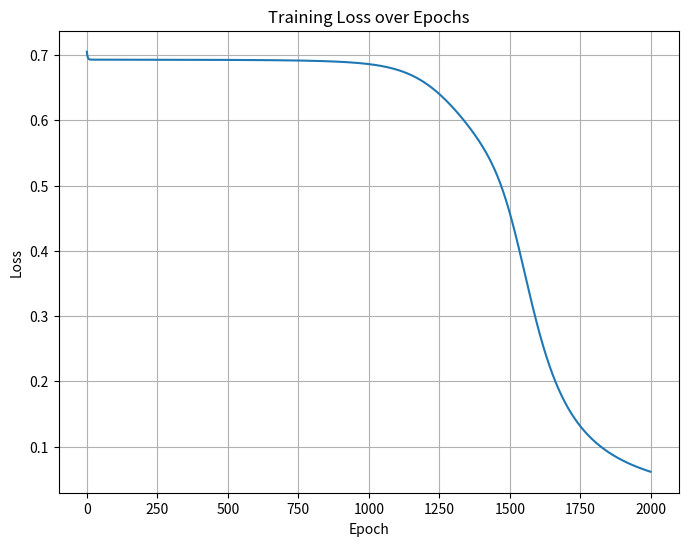

Write Python code to recreate this figure.
import matplotlib.pyplot as plt


class ModelConfig:
    n_layers = 2
    layers_size = [2, 2] # first is input, later are hidden
    n_class = 2

# Random #
class SimpleRandom:
    def __init__(self, seed=1):
        self.modulus = 2**32
        self.a = 1664525
        self.c = 1013904223
        self.state = seed

    def rand(self):
        self.state = (self.a * self.state + self.c) % self.modulus
        return self.state

    def rand_float(self):
        return self.rand() / self.modulus

    def uniform(self, low, high):
        return low + (high - low) * self.rand_float()

rng = SimpleRandom(seed=1162003)

# ----------- #
def e(terms=20):
    e = 0
    factorial = 1
    for n in range(terms):
        if n > 0:
            factorial *= n
        e += 1 / factorial
    return e

e_const = e()
# ----------- #
class ActFunction:
    """Interface for Activation Functions"""


class Sigmoid(ActFunction):
    """Sigmoid function"""
    def __init__(self):
        self.__value = None
        self.__grad = None

    def calValue(self, x):
        self.__value = 1/(1+e_const**(-x)) 
        return self.__value
    
    def calGrad(self):
        if self.__value is None:
            return "calValue must be called first"
        self.__grad = self.__value * (1 - self.__value)
        return self.__grad


# ----------- #
def log(x, terms=10):
    if x <= 0:
        print("log(x) is undefined for x <= 0")

    # https://en.wikipedia.org/wiki/Mercator_series + tanh

    # Bring x to the range [1, 2) -> fast converge
    n = 0
    while x > 2:
        x /= 2
        n += 1
    while x < 1:
        x *= 2
        n -= 1

    # log(x) = 2 * atanh((x - 1)/(x + 1))
    # https://en.wikipedia.org/wiki/Mercator_series
    y = (x - 1) / (x + 1)

    result = 0
    for k in range(terms):
        term = (1 / (2 * k + 1)) * (y ** (2 * k + 1))
        result += term

    ln_x = 2 * result
    ln2 = 0.6931471805599453  # ln(2) hardcoded

    return ln_x + n * ln2


class BinaryCrossEntropy:
    def calLoss(self, target, pred):
        if isinstance(pred, list):
            pred = pred[0] # taking the value only
        if isinstance(target, list):
            target = target[0] # taking the value only
        pred = min(max(pred, 1e-15), 1 - 1e-15)
        J = target * log(pred) + (1 - target) * log(1 - pred)
        return -J

    def grad(self, target, pred):
        if isinstance(pred, list):
            pred = pred[0] # taking the value only
        if isinstance(target, list):
            target = target[0] # taking the value only
        pred = min(max(pred, 1e-15), 1 - 1e-15)
        return -(target / pred) + (1 - target) / (1 - pred) # formula, duh
    


# ----------- #
class Node:
    def __init__(self, n: int):
        self.__bias = rng.uniform(-0.5,0.5)
        self.__weights = [rng.uniform(-0.5,0.5) for i in range(n)]
        self.__F = Sigmoid()
        self.__last_x = None
        self.__last_z = None
        self.__last_a = None
        self.__grad_weights = [0] * len(self.__weights)
        self.__grad_bias = 0

    def act(self, x):
        return self.__F.calValue(x)

    def forward(self, x):
        self.__last_x = x
        self.__last_z = sum(xi * wi for xi, wi in zip(x, self.__weights)) + self.__bias
        self.__last_a = self.act(self.__last_z)
        return self.__last_a

    def backward(self, target: int):
        """
        Args: 
            target (int): target value (or dL_da)
        Return:
            Gradient for each of the weight
        """

        da_dz = self.__F.calGrad()
        dL_dz = target * da_dz
        grad_weights = [dL_dz * xi for xi in self.__last_x]
        grad_bias = dL_dz
        for i in range(len(self.__grad_weights)):
            self.__grad_weights[i] += grad_weights[i]
        self.__grad_bias += grad_bias
        grad_inputs = [dL_dz * w for w in self.__weights]
        return grad_weights, grad_bias, grad_inputs

    def step(self, lr):
        # self.__weight_history.append(self.__weights.copy())
        # self.__bias_history.append(self.__bias)

        self.__bias -= lr * self.__grad_bias
        self.__weights = [(weight - lr * grad_weight) for weight, grad_weight in zip(self.__weights, self.__grad_weights)]

    def zero_grad(self):
        self.__grad_weights = [0] * len(self.__weights)
        self.__grad_bias = 0

    # @staticmethod
    # def show_weights_history(self):
    #     return self.__weight_history, self.__bias_history
    

class Layer:
    def __init__(self, n_in: int, n_out: int):
        """
        Arg:
            n_in (int): number of Inputs
            n_out (int): number of Outputs (number of nodes)
        """
        self.__nodes = [Node(n_in) for i in range(n_out)]

    def forward(self, x):
        """
        Arg:
            x (list): Output of the last layer or from feature
        Return:
            Output from all the nodes
        """
        return [node.forward(x) for node in self.__nodes]

    def __len__(self):
        return len(self.__nodes)
    
    def backward(self, targets: list):
        """
        Args: 
            target (list): list of target value (dL_das)
        Return:
            Every grads for each node
        """
        grad_inputs_all = []
        for node, dL_da in zip(self.__nodes, targets):
            _, _, grad_inputs = node.backward(dL_da) # only need the grad_inputs
            grad_inputs_all.append(grad_inputs)
        grad_inputs_sum = [sum(grads[i] for grads in grad_inputs_all) for i in range(len(grad_inputs_all[0]))]
        return grad_inputs_sum

    def step(self, lr):
        for node in self.__nodes:
            node.step(lr)

    def zero_grad(self):
        for node in self.__nodes:
            node.zero_grad()

class FNN:
    def __init__(self, n: int, s: list, n_class=2):
        self.__n_class = n_class
        if self.__n_class < 2:
            print("This is dumb")
            print("Nothing initialized")
            return
        print(f"Init a model with {n} Hidden Layers")
        self.__layers = [Layer(s[i], s[i+1]) for i in range(n-1)]
        self.__out = Layer(s[-1], 1 if n_class == 2 else n_class)
        self.__last_forward = None

    def forward(self, x):
        """
        Return: 
            Return the output
        """
        for layer in self.__layers:
            x = layer.forward(x)
        out = self.__out.forward(x)
        if self.__n_class > 2:
            total = sum(out)
            out = [value/total for value in out]
        self.__last_forward = out
        return out

    def __len__(self):
        return len(self.__layers) + 1

    def backward(self, target, loss_f):
        out = self.__last_forward
        if self.__n_class == 2:
            dL_da = loss_f.grad(target, out)
            grad_inputs = self.__out.backward([dL_da])
        else:
            dL_das = [loss_f.grad(t, p) for t, p in zip(target, out)]
            grad_inputs = self.__out.backward(dL_das)
        
        for layer in reversed(self.__layers):
            grad_inputs = layer.backward(grad_inputs)

    def step(self, lr):
        for layer in self.__layers:
            layer.step(lr)
        self.__out.step(lr)

    def zero_grad(self):
        for layer in self.__layers:
            layer.zero_grad()
        self.__out.zero_grad()

if __name__ == "__main__":
    config = ModelConfig()
    fnn = FNN(config.n_layers, config.layers_size, config.n_class)
    print(f"Number of layers: {len(fnn)}")

    # XOR problem
    x = [[0, 0],
         [0, 1], 
         [1, 0], 
         [1, 1]]
    
    y = [0, 
         1, 
         1, 
         0]  # target

    # Training with batch gradient descent
    loss_f = BinaryCrossEntropy()
    epochs = 1000*2
    lr = 0.1
    loss_history = []

    for epoch in range(epochs):
        total_loss = 0
        fnn.zero_grad()  # Reset gradients at the start of each epoch
        for xi, yi in zip(x, y):
            out = fnn.forward(xi)
            loss = loss_f.calLoss(yi, out)
            total_loss += loss
            fnn.backward(yi, loss_f)  # Accumulate gradients for the batch
        fnn.step(lr)  # Update weights once per epoch
        avg_loss = total_loss / len(x)
        loss_history.append(avg_loss)
        if epoch % 100 == 0:
            print(f"Epoch {epoch}, Loss: {avg_loss:.6f}")

    print("Training complete.")

    print(fnn.forward([0, 0]))  # Should be close to 0
    print(fnn.forward([0, 1]))  # Should be close to 1
    print(fnn.forward([1, 0]))  # Should be close to 1
    print(fnn.forward([1, 1]))  # Should be close to 0

    # Plot loss history
    plt.figure(figsize=(8, 6))
    plt.plot(loss_history)
    plt.title('Training Loss over Epochs')
    plt.xlabel('Epoch')
    plt.ylabel('Loss')
    plt.grid(True)
    plt.savefig('loss_history.png')